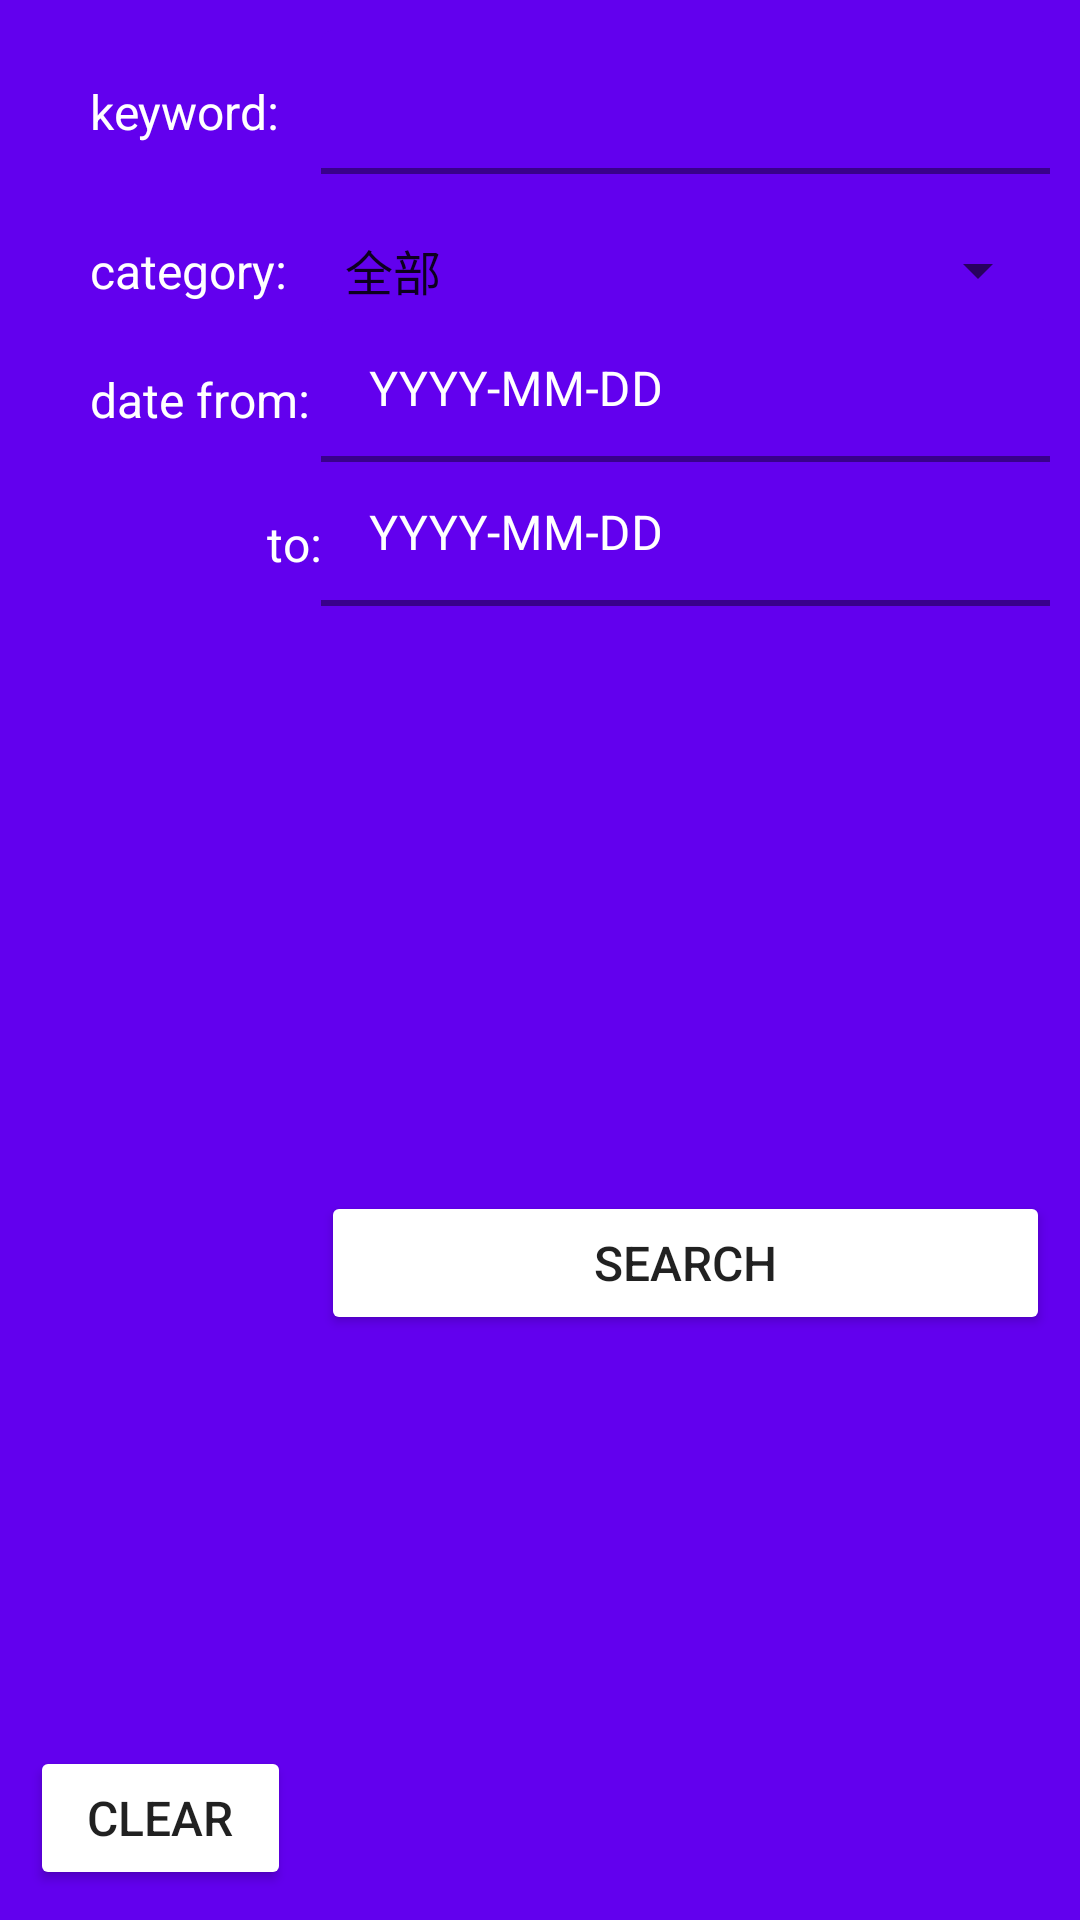

The Android layout XML behind this screen, and the referenced resources:
<!-- AndroidManifest.xml: application theme Theme.NewsApp -->
<!-- res/layout/search_bar.xml -->
<?xml version="1.0" encoding="utf-8"?>
<androidx.constraintlayout.widget.ConstraintLayout xmlns:android="http://schemas.android.com/apk/res/android"
    xmlns:app="http://schemas.android.com/apk/res-auto"
    xmlns:tools="http://schemas.android.com/tools"
    android:layout_width="match_parent"
    android:layout_height="wrap_content"
    android:background="?attr/colorPrimary">

    <androidx.appcompat.widget.AppCompatImageView
        android:id="@+id/imageView"
        android:layout_width="wrap_content"
        android:layout_height="30dp"
        android:layout_marginStart="20dp"
        android:layout_marginTop="10dp"
        android:adjustViewBounds="true"
        app:layout_constraintStart_toStartOf="parent"
        app:layout_constraintTop_toTopOf="parent"
        app:srcCompat="@drawable/baseline_search_24"
        app:tint="#FFFFFF" />

    <TextView
        android:id="@+id/textView3"
        android:layout_width="wrap_content"
        android:layout_height="wrap_content"
        android:layout_marginStart="10dp"
        android:layout_marginBottom="10dp"
        android:text="@string/string_keyword"
        android:textColor="#FFFFFF"
        android:textSize="16sp"
        app:layout_constraintBottom_toBottomOf="@+id/input_keyword"
        app:layout_constraintStart_toEndOf="@+id/imageView" />

    <com.google.android.material.textfield.TextInputLayout
        android:id="@+id/input_keyword"
        android:layout_width="0dp"
        android:layout_height="48dp"
        android:layout_marginStart="10dp"
        android:layout_marginTop="10dp"
        android:layout_marginEnd="10dp"
        app:boxBackgroundColor="?attr/colorPrimary"
        app:boxBackgroundMode="filled"
        app:boxStrokeWidth="2dp"
        app:layout_constraintEnd_toEndOf="parent"
        app:layout_constraintStart_toEndOf="@+id/textView3"
        app:layout_constraintTop_toTopOf="parent">

        <com.google.android.material.textfield.TextInputEditText
            android:layout_width="match_parent"
            android:layout_height="match_parent"
            android:paddingTop="20dp"
            android:singleLine="true"
            android:textColor="#FFFFFF" />
    </com.google.android.material.textfield.TextInputLayout>

    <TextView
        android:id="@+id/textView2"
        android:layout_width="wrap_content"
        android:layout_height="wrap_content"
        android:layout_marginBottom="5dp"
        android:text="@string/string_category"
        android:textColor="#FFFFFF"
        android:textSize="16sp"
        app:layout_constraintBottom_toBottomOf="@+id/spinner"
        app:layout_constraintStart_toStartOf="@+id/textView3" />

    <Spinner
        android:id="@+id/spinner"
        android:layout_width="0dp"
        android:layout_height="48dp"
        android:layout_marginEnd="10dp"
        android:entries="@array/categories"
        android:translationY="8dp"
        app:layout_constraintEnd_toEndOf="parent"
        app:layout_constraintStart_toEndOf="@+id/textView2"
        app:layout_constraintStart_toStartOf="@+id/input_keyword"
        app:layout_constraintTop_toBottomOf="@+id/input_keyword" />

    <TextView
        android:id="@+id/textView5"
        android:layout_width="wrap_content"
        android:layout_height="wrap_content"
        android:layout_marginBottom="10dp"
        android:text="@string/string_date_from"
        android:textColor="#FFFFFF"
        android:textSize="16sp"
        app:layout_constraintBottom_toBottomOf="@+id/input_start_date"
        app:layout_constraintStart_toStartOf="@+id/textView2" />

    <com.google.android.material.textfield.TextInputLayout
        android:id="@+id/input_start_date"
        android:layout_width="0dp"
        android:layout_height="48dp"
        android:layout_marginEnd="10dp"
        android:hint="YYYY-MM-DD"
        android:textColorHint="#FFFFFF"
        app:boxBackgroundColor="?attr/colorPrimary"
        app:boxBackgroundMode="filled"
        app:boxStrokeWidth="2dp"
        app:layout_constraintEnd_toEndOf="parent"
        app:layout_constraintStart_toStartOf="@+id/spinner"
        app:layout_constraintTop_toBottomOf="@+id/spinner">

        <com.google.android.material.textfield.TextInputEditText
            android:layout_width="match_parent"
            android:layout_height="match_parent"
            android:inputType="datetime|date"
            android:paddingTop="20dp"
            android:singleLine="true"
            android:textColor="#FFFFFF" />

    </com.google.android.material.textfield.TextInputLayout>

    <TextView
        android:id="@+id/textView6"
        android:layout_width="wrap_content"
        android:layout_height="wrap_content"
        android:layout_marginBottom="10dp"
        android:text="@string/string_to"
        android:textColor="#FFFFFF"
        android:textSize="16sp"
        app:layout_constraintBottom_toBottomOf="@+id/input_end_date"
        app:layout_constraintEnd_toEndOf="@+id/textView5" />

    <com.google.android.material.textfield.TextInputLayout
        android:id="@+id/input_end_date"
        android:layout_width="0dp"
        android:layout_height="48dp"
        android:layout_marginEnd="10dp"
        android:hint="YYYY-MM-DD"
        android:textColorHint="#FFFFFF"
        app:boxBackgroundColor="?attr/colorPrimary"
        app:boxBackgroundMode="filled"
        app:boxStrokeWidth="2dp"
        app:layout_constraintEnd_toEndOf="parent"
        app:layout_constraintStart_toStartOf="@+id/input_start_date"
        app:layout_constraintTop_toBottomOf="@+id/input_start_date">

        <com.google.android.material.textfield.TextInputEditText
            android:layout_width="match_parent"
            android:layout_height="match_parent"
            android:inputType="datetime|date"
            android:paddingTop="20dp"
            android:singleLine="true"
            android:textColor="#FFFFFF" />
    </com.google.android.material.textfield.TextInputLayout>

    <Button
        android:id="@+id/button_search"
        android:layout_width="0dp"
        android:layout_height="wrap_content"
        android:layout_marginTop="10dp"
        android:layout_marginBottom="10dp"
        android:backgroundTint="#FFFFFF"
        android:text="@string/button_search"
        android:textSize="16sp"
        app:layout_constraintBottom_toBottomOf="parent"
        app:layout_constraintEnd_toEndOf="@+id/input_end_date"
        app:layout_constraintStart_toStartOf="@+id/input_end_date"
        app:layout_constraintTop_toBottomOf="@+id/input_end_date" />

    <Button
        android:id="@+id/button_clear"
        android:layout_width="0dp"
        android:layout_height="wrap_content"
        android:layout_marginStart="10dp"
        android:layout_marginEnd="10dp"
        android:layout_marginBottom="10dp"
        android:backgroundTint="#FFFFFF"
        android:text="@string/button_clear"
        android:textSize="16sp"
        app:layout_constraintBottom_toBottomOf="parent"
        app:layout_constraintEnd_toStartOf="@+id/button_search"
        app:layout_constraintStart_toStartOf="parent" />

</androidx.constraintlayout.widget.ConstraintLayout>
<!-- resources referenced by this layout -->
<resources>
  <string-array name="categories">
          <item>全部</item>
          <item>娱乐</item>
          <item>军事</item>
          <item>教育</item>
          <item>文化</item>
          <item>健康</item>
          <item>财经</item>
          <item>体育</item>
          <item>汽车</item>
          <item>科技</item>
          <item>社会</item>
      </string-array>
  <string name="button_clear">"clear"</string>
  <string name="button_search">"search"</string>
  <string name="string_category">"category: "</string>
  <string name="string_date_from">"date from: "</string>
  <string name="string_keyword">"keyword: "</string>
  <string name="string_to">"to:"</string>
  <style name="Theme.NewsApp" parent="Theme.MaterialComponents.DayNight.DarkActionBar">
          
          <item name="colorPrimary">@color/purple_500</item>
          <item name="colorPrimaryVariant">@color/purple_700</item>
          <item name="colorOnPrimary">@color/white</item>
          
          <item name="colorSecondary">@color/teal_200</item>
          <item name="colorSecondaryVariant">@color/teal_700</item>
          <item name="colorOnSecondary">@color/black</item>
          
          <item name="android:statusBarColor">?attr/colorPrimaryVariant</item>
          
          <item name="windowNoTitle">true</item>
      </style>"
  <color name="purple_500">#FF6200EE</color>
  <color name="purple_700">#FF3700B3</color>
  <color name="white">#FFFFFFFF</color>
  <color name="teal_200">#FF03DAC5</color>
  <color name="teal_700">#FF018786</color>
  <color name="black">#FF000000</color>
</resources>
